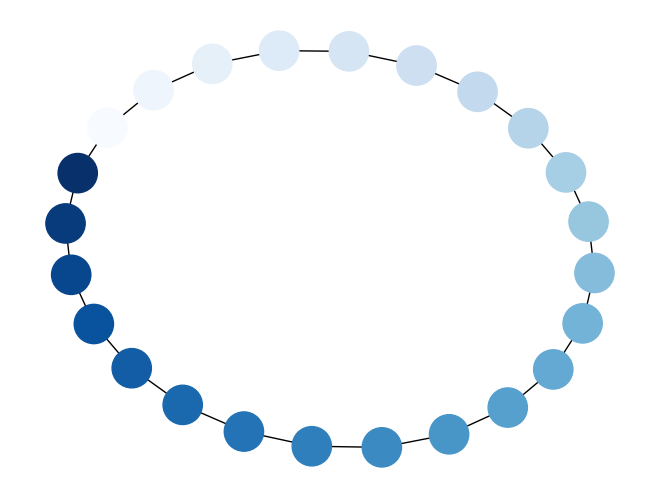

This chart was generated by the following Python code:
#!/usr/bin/env python
"""
Draw a graph with matplotlib, color by degree.
You must have matplotlib for this to work.
"""
# Author: Aric Hagberg (hagberg@lanl.gov)

try:
    import matplotlib.pyplot as plt
except:
    raise
import networkx as nx


G=nx.cycle_graph(24)
pos=nx.spring_layout(G,iterations=200)
nx.draw(G,pos,node_color=range(24),node_size=800,cmap=plt.cm.Blues)
# plt.savefig("node_colormap.png") # save as png
plt.show() # display
